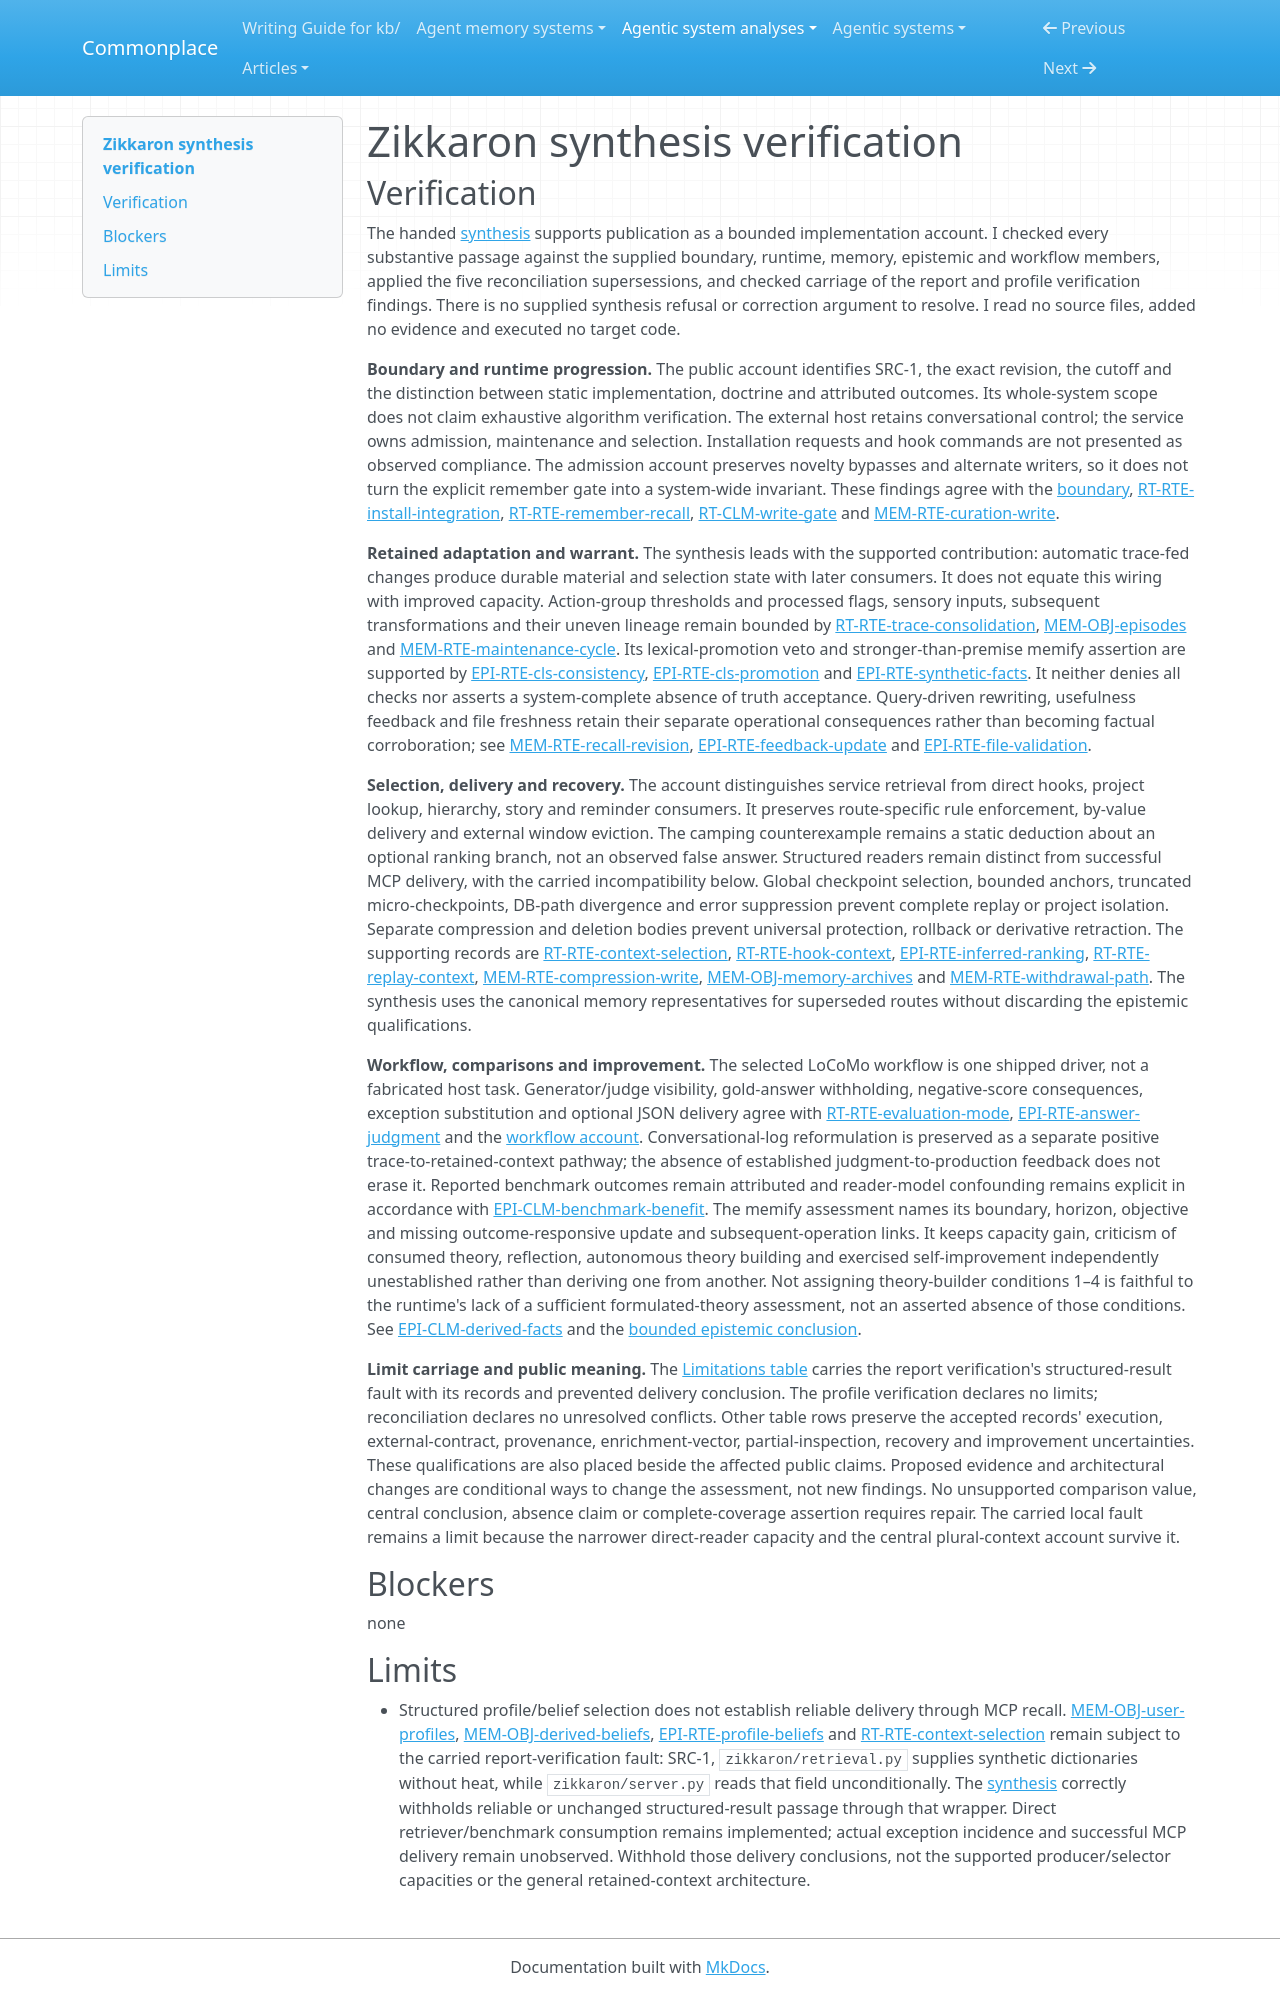

repository: zby/commonplace · page: agentic-system-analyses/retained/zikkaron/synthesis-verification/index.html · generator: mkdocs

---
type: agentic-system-analyses/types/agentic-system-verification.md
description: "Independent verification of Zikkaron's public synthesis against accepted records at the frozen Git revision."
run-id: AAS-2026-10-15-zikkaron-0102ec63c6e5-01
reviewed-boundary: dda34a5d903d04ecb5517af214d437873c833302
---

# Zikkaron synthesis verification

## Verification

The handed [synthesis](synthesis.md#bounded-synthesis) supports publication as a bounded implementation account. I checked every substantive passage against the supplied boundary, runtime, memory, epistemic and workflow members, applied the five reconciliation supersessions, and checked carriage of the report and profile verification findings. There is no supplied synthesis refusal or correction argument to resolve. I read no source files, added no evidence and executed no target code.

**Boundary and runtime progression.** The public account identifies SRC-1, the exact revision, the cutoff and the distinction between static implementation, doctrine and attributed outcomes. Its whole-system scope does not claim exhaustive algorithm verification. The external host retains conversational control; the service owns admission, maintenance and selection. Installation requests and hook commands are not presented as observed compliance. The admission account preserves novelty bypasses and alternate writers, so it does not turn the explicit remember gate into a system-wide invariant. These findings agree with the [boundary](boundary.md#boundary-and-evidence), [RT-RTE-install-integration](runtime.md#rt-rte-install-integration), [RT-RTE-remember-recall](runtime.md#rt-rte-remember-recall), [RT-CLM-write-gate](runtime.md#rt-clm-write-gate) and [MEM-RTE-curation-write](memory.md#mem-rte-curation-write).

**Retained adaptation and warrant.** The synthesis leads with the supported contribution: automatic trace-fed changes produce durable material and selection state with later consumers. It does not equate this wiring with improved capacity. Action-group thresholds and processed flags, sensory inputs, subsequent transformations and their uneven lineage remain bounded by [RT-RTE-trace-consolidation](runtime.md#rt-rte-trace-consolidation), [MEM-OBJ-episodes](memory.md#mem-obj-episodes) and [MEM-RTE-maintenance-cycle](memory.md#mem-rte-maintenance-cycle). Its lexical-promotion veto and stronger-than-premise memify assertion are supported by [EPI-RTE-cls-consistency](epistemic.md#epi-rte-cls-consistency), [EPI-RTE-cls-promotion](epistemic.md#epi-rte-cls-promotion) and [EPI-RTE-synthetic-facts](epistemic.md#epi-rte-synthetic-facts). It neither denies all checks nor asserts a system-complete absence of truth acceptance. Query-driven rewriting, usefulness feedback and file freshness retain their separate operational consequences rather than becoming factual corroboration; see [MEM-RTE-recall-revision](memory.md#mem-rte-recall-revision), [EPI-RTE-feedback-update](epistemic.md#epi-rte-feedback-update) and [EPI-RTE-file-validation](epistemic.md#epi-rte-file-validation).

**Selection, delivery and recovery.** The account distinguishes service retrieval from direct hooks, project lookup, hierarchy, story and reminder consumers. It preserves route-specific rule enforcement, by-value delivery and external window eviction. The camping counterexample remains a static deduction about an optional ranking branch, not an observed false answer. Structured readers remain distinct from successful MCP delivery, with the carried incompatibility below. Global checkpoint selection, bounded anchors, truncated micro-checkpoints, DB-path divergence and error suppression prevent complete replay or project isolation. Separate compression and deletion bodies prevent universal protection, rollback or derivative retraction. The supporting records are [RT-RTE-context-selection](runtime.md#rt-rte-context-selection), [RT-RTE-hook-context](runtime.md#rt-rte-hook-context), [EPI-RTE-inferred-ranking](epistemic.md#epi-rte-inferred-ranking), [RT-RTE-replay-context](runtime.md#rt-rte-replay-context), [MEM-RTE-compression-write](memory.md#mem-rte-compression-write), [MEM-OBJ-memory-archives](memory.md#mem-obj-memory-archives) and [MEM-RTE-withdrawal-path](memory.md#mem-rte-withdrawal-path). The synthesis uses the canonical memory representatives for superseded routes without discarding the epistemic qualifications.

**Workflow, comparisons and improvement.** The selected LoCoMo workflow is one shipped driver, not a fabricated host task. Generator/judge visibility, gold-answer withholding, negative-score consequences, exception substitution and optional JSON delivery agree with [RT-RTE-evaluation-mode](runtime.md#rt-rte-evaluation-mode), [EPI-RTE-answer-judgment](epistemic.md#epi-rte-answer-judgment) and the [workflow account](workflow.md#workflow-account). Conversational-log reformulation is preserved as a separate positive trace-to-retained-context pathway; the absence of established judgment-to-production feedback does not erase it. Reported benchmark outcomes remain attributed and reader-model confounding remains explicit in accordance with [EPI-CLM-benchmark-benefit](epistemic.md#epi-clm-benchmark-benefit). The memify assessment names its boundary, horizon, objective and missing outcome-responsive update and subsequent-operation links. It keeps capacity gain, criticism of consumed theory, reflection, autonomous theory building and exercised self-improvement independently unestablished rather than deriving one from another. Not assigning theory-builder conditions 1–4 is faithful to the runtime's lack of a sufficient formulated-theory assessment, not an asserted absence of those conditions. See [EPI-CLM-derived-facts](epistemic.md#epi-clm-derived-facts) and the [bounded epistemic conclusion](epistemic.md#bounded-conclusion).

**Limit carriage and public meaning.** The [Limitations table](synthesis.md#limitations) carries the report verification's structured-result fault with its records and prevented delivery conclusion. The profile verification declares no limits; reconciliation declares no unresolved conflicts. Other table rows preserve the accepted records' execution, external-contract, provenance, enrichment-vector, partial-inspection, recovery and improvement uncertainties. These qualifications are also placed beside the affected public claims. Proposed evidence and architectural changes are conditional ways to change the assessment, not new findings. No unsupported comparison value, central conclusion, absence claim or complete-coverage assertion requires repair. The carried local fault remains a limit because the narrower direct-reader capacity and the central plural-context account survive it.

## Blockers

none

## Limits

- Structured profile/belief selection does not establish reliable delivery through MCP recall. [MEM-OBJ-user-profiles](memory.md#mem-obj-user-profiles), [MEM-OBJ-derived-beliefs](memory.md#mem-obj-derived-beliefs), [EPI-RTE-profile-beliefs](epistemic.md#epi-rte-profile-beliefs) and [RT-RTE-context-selection](runtime.md#rt-rte-context-selection) remain subject to the carried report-verification fault: SRC-1, `zikkaron/retrieval.py` supplies synthetic dictionaries without heat, while `zikkaron/server.py` reads that field unconditionally. The [synthesis](synthesis.md#limitations) correctly withholds reliable or unchanged structured-result passage through that wrapper. Direct retriever/benchmark consumption remains implemented; actual exception incidence and successful MCP delivery remain unobserved. Withhold those delivery conclusions, not the supported producer/selector capacities or the general retained-context architecture.
